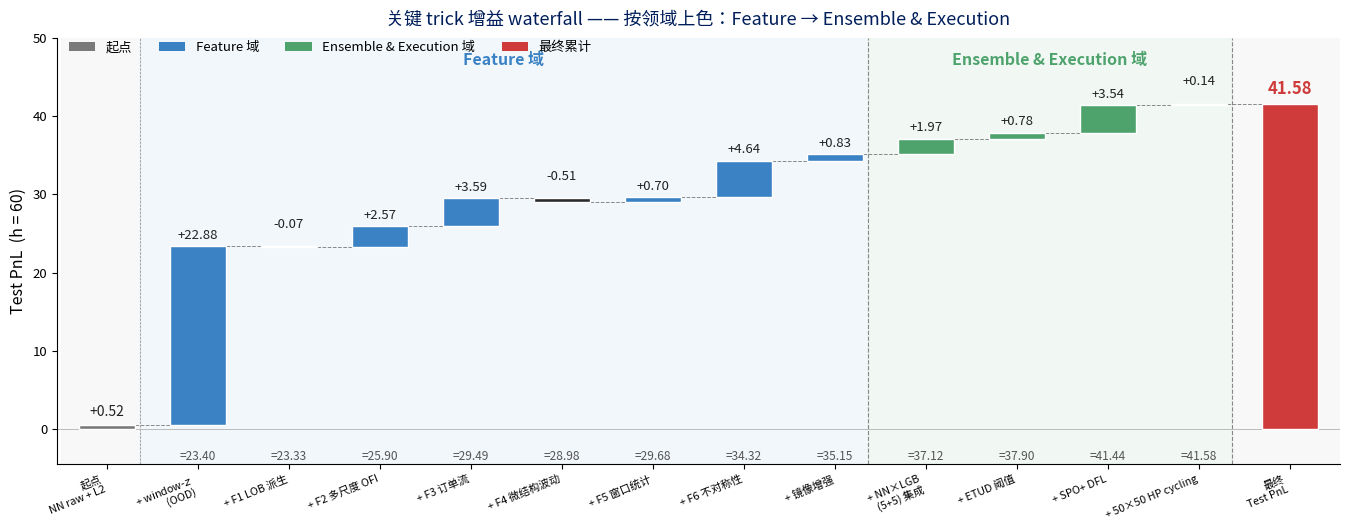

The script that saved this image: (Note: this script raises an exception after producing the figure.)
#!/usr/bin/env python3
"""
Waterfall chart of the key ablation increments, GROUPED BY DOMAIN (v2):

  Feature domain  (blue):    window-z, 6-family deltas, mirror aug, sign-log1p
  Model domain    (orange):  NN->LGB switch, L2 loss, M7 retrain
  Ensemble & Exec (green):   5+5 ensemble, ETUD, SPO+ DFL, 50+50 HP cycling

Visual aids:
  - background tinted band per domain
  - per-bar PnL delta above the bar (no text overlap: y-offset + small fontsize)
  - cumulative value italicized below x-axis
  - final SOTA bar in red overlay
"""
import matplotlib as mpl
import matplotlib.pyplot as plt
import matplotlib.font_manager as fm
import numpy as np
from matplotlib.patches import Patch

# CJK font
_cjk = "/usr/share/fonts/opentype/noto/NotoSansCJK-Regular.ttc"
fm.fontManager.addfont(_cjk)
_name = fm.FontProperties(fname=_cjk).get_name()
mpl.rcParams["font.sans-serif"] = [_name, "DejaVu Sans"]
mpl.rcParams["font.family"] = "sans-serif"
mpl.rcParams["axes.unicode_minus"] = False
mpl.rcParams["pdf.fonttype"] = 42
mpl.rcParams["ps.fonttype"] = 42

# Domain color palette
C_FEAT = "#3b82c4"
C_MODEL = "#e89045"
C_ENS = "#4ea36d"
C_START = "#7a7a7a"
C_TOTAL = "#cf3a3a"

# Light background tints
BG_FEAT = "#e8f1f9"
BG_MODEL = "#fdefe0"
BG_ENS = "#e6f3eb"

START = 0.52
steps = [
    # label,             delta,   domain ('start','feat','model','ens')
    ("起点\nNN raw + L2",          None,    "start"),    # +0.52
    ("+ window-$z$\n(OOD)",       +22.88,  "feat"),     # ->23.40
    ("+ F1 LOB 派生",              -0.07,   "feat"),     # ->23.33
    ("+ F2 多尺度 OFI",            +2.57,   "feat"),     # ->25.90
    ("+ F3 订单流",                +3.59,   "feat"),     # ->29.49
    ("+ F4 微结构波动",            -0.51,   "feat"),     # ->28.98
    ("+ F5 窗口统计",              +0.70,   "feat"),     # ->29.68
    ("+ F6 不对称性",              +4.64,   "feat"),     # ->34.32
    ("+ 镜像增强",                 +0.83,   "feat"),     # ->35.15
    ("+ NN×LGB\n(5+5) 集成",       +1.97,   "ens"),      # ->37.12
    ("+ ETUD 阈值",                +0.78,   "ens"),      # ->37.90
    ("+ SPO+ DFL",                +3.54,   "ens"),      # ->41.44
    ("+ 50×50 HP cycling",        +0.14,   "ens"),      # ->41.58
]
labels = [s[0] for s in steps]
deltas = [s[1] for s in steps]
domains = [s[2] for s in steps]

cum = [START]
for d in deltas[1:]:
    cum.append(cum[-1] + d)

n = len(labels)
x = np.arange(n)

fig, ax = plt.subplots(figsize=(13.6, 5.4))

bar_w = 0.62

# ---- Domain background bands ----
# feature domain: indices 1..5
# (no model-domain step in this 9-step view; the NN->LGB joint switch / L2-loss / M7
#  retrain are *embedded* in the (5+5) ensemble step and inside SPO+ phase-2 finetune,
#  so we visualize 2 domains explicitly + Ensemble&Execution for clarity)
# ens domain: 6..9
def _band(x_left, x_right, color, label):
    ax.axvspan(x_left, x_right, color=color, alpha=0.55, zorder=0)

_band(-0.5,                       0 + bar_w/2 + 0.05, "#f4f4f4", "start")
_band(0 + bar_w/2 + 0.05,         8 + bar_w/2 + 0.05, BG_FEAT, "feature")
_band(8 + bar_w/2 + 0.05,        12 + bar_w/2 + 0.05, BG_ENS,  "ens")
_band(12 + bar_w/2 + 0.05,       13.6,                "#f4f4f4", "total")

# Domain top labels
ax.text((0 + bar_w/2 + 0.05 + 8 + bar_w/2 + 0.05) / 2, 47.2,
        "Feature 域", ha="center", va="center",
        fontsize=11.5, color=C_FEAT, fontweight="bold")
ax.text((8 + bar_w/2 + 0.05 + 12 + bar_w/2 + 0.05) / 2, 47.2,
        "Ensemble & Execution 域", ha="center", va="center",
        fontsize=11.5, color=C_ENS, fontweight="bold")

# Vertical separators
ax.axvline(0 + bar_w/2 + 0.05,  color="#888", lw=0.5, linestyle="--", zorder=1)
ax.axvline(8 + bar_w/2 + 0.05,  color="#888", lw=0.8, linestyle="--", zorder=1)
ax.axvline(12 + bar_w/2 + 0.05, color="#888", lw=0.8, linestyle="--", zorder=1)

# ---- Bars ----
# start
ax.bar(x[0], cum[0], color=C_START, width=bar_w, edgecolor="white", zorder=3)
ax.text(x[0], cum[0] + 0.7, f"+{cum[0]:.2f}",
        ha="center", va="bottom", fontsize=10, color="#222", zorder=4)

# delta bars
dom_color = {"feat": C_FEAT, "model": C_MODEL, "ens": C_ENS, "start": C_START}
# stagger annotation y-offset to prevent overlap on small deltas
y_offset_extra = {i: 0.0 for i in range(len(deltas))}
# small-delta annotations stagger
for i in (2, 5, 12):  # F1 -0.07, F4 -0.51, 50x50 +0.14
    y_offset_extra[i] = 1.4
for i in range(1, n):
    d = deltas[i]
    bottom = cum[i - 1] if d >= 0 else cum[i]
    height = abs(d)
    color = "#2a2a2a" if d < 0 else dom_color[domains[i]]
    ax.bar(x[i], height, bottom=bottom, color=color, width=bar_w,
           edgecolor="white", zorder=3)
    sign = "+" if d >= 0 else "-"
    ax.text(x[i], bottom + height + 0.55 + y_offset_extra[i],
            f"{sign}{abs(d):.2f}",
            ha="center", va="bottom", fontsize=9.5, color="#222", zorder=4)
    # cumulative below
    ax.text(x[i], -2.7, f"={cum[i]:.2f}", ha="center", va="top",
            fontsize=8.6, color="#555", fontstyle="italic", zorder=4)

# Final total overlay bar
total_x = n
ax.bar(total_x, cum[-1], color=C_TOTAL, width=bar_w,
       edgecolor="white", zorder=3)
ax.text(total_x, cum[-1] + 0.7, f"{cum[-1]:.2f}",
        ha="center", va="bottom", fontsize=12, color=C_TOTAL,
        fontweight="bold", zorder=4)

# Connecting dashed cum lines
for i in range(n - 1):
    ax.hlines(cum[i], x[i] + bar_w/2, x[i + 1] - bar_w/2,
              colors="#888", linestyles="dashed", linewidth=0.7, zorder=2)
ax.hlines(cum[-1], n - 1 + bar_w/2, total_x - bar_w/2,
          colors="#888", linestyles="dashed", linewidth=0.7, zorder=2)

# Labels
labels_total = labels + ["最终\nTest PnL"]
ax.set_xticks(list(x) + [total_x])
ax.set_xticklabels(labels_total, rotation=22, ha="right", fontsize=7.8, linespacing=1.12)

ax.set_ylabel("Test PnL  (h = 60)", fontsize=11.5)
ax.set_title("关键 trick 增益 waterfall —— 按领域上色：Feature → Ensemble & Execution",
             fontsize=13, color="#001E5A", pad=10)

ax.set_ylim(-4.5, 50)
ax.set_xlim(-0.55, total_x + 0.55)
ax.axhline(0, color="#bbb", linewidth=0.7, zorder=1)
ax.spines["top"].set_visible(False)
ax.spines["right"].set_visible(False)
ax.tick_params(axis="y", labelsize=9.5)

# Legend
leg = [
    Patch(facecolor=C_START, label="起点"),
    Patch(facecolor=C_FEAT,  label="Feature 域"),
    Patch(facecolor=C_ENS,   label="Ensemble & Execution 域"),
    Patch(facecolor=C_TOTAL, label="最终累计"),
]
ax.legend(handles=leg, loc="upper left", frameon=False, fontsize=9.5,
          ncol=4, bbox_to_anchor=(0.0, 1.02))

plt.tight_layout()
plt.savefig("/root/projects/liangwenbei_workdir/slides/waterfall.pdf",
            bbox_inches="tight", pad_inches=0.05)
print("waterfall.pdf written (color-grouped)")
